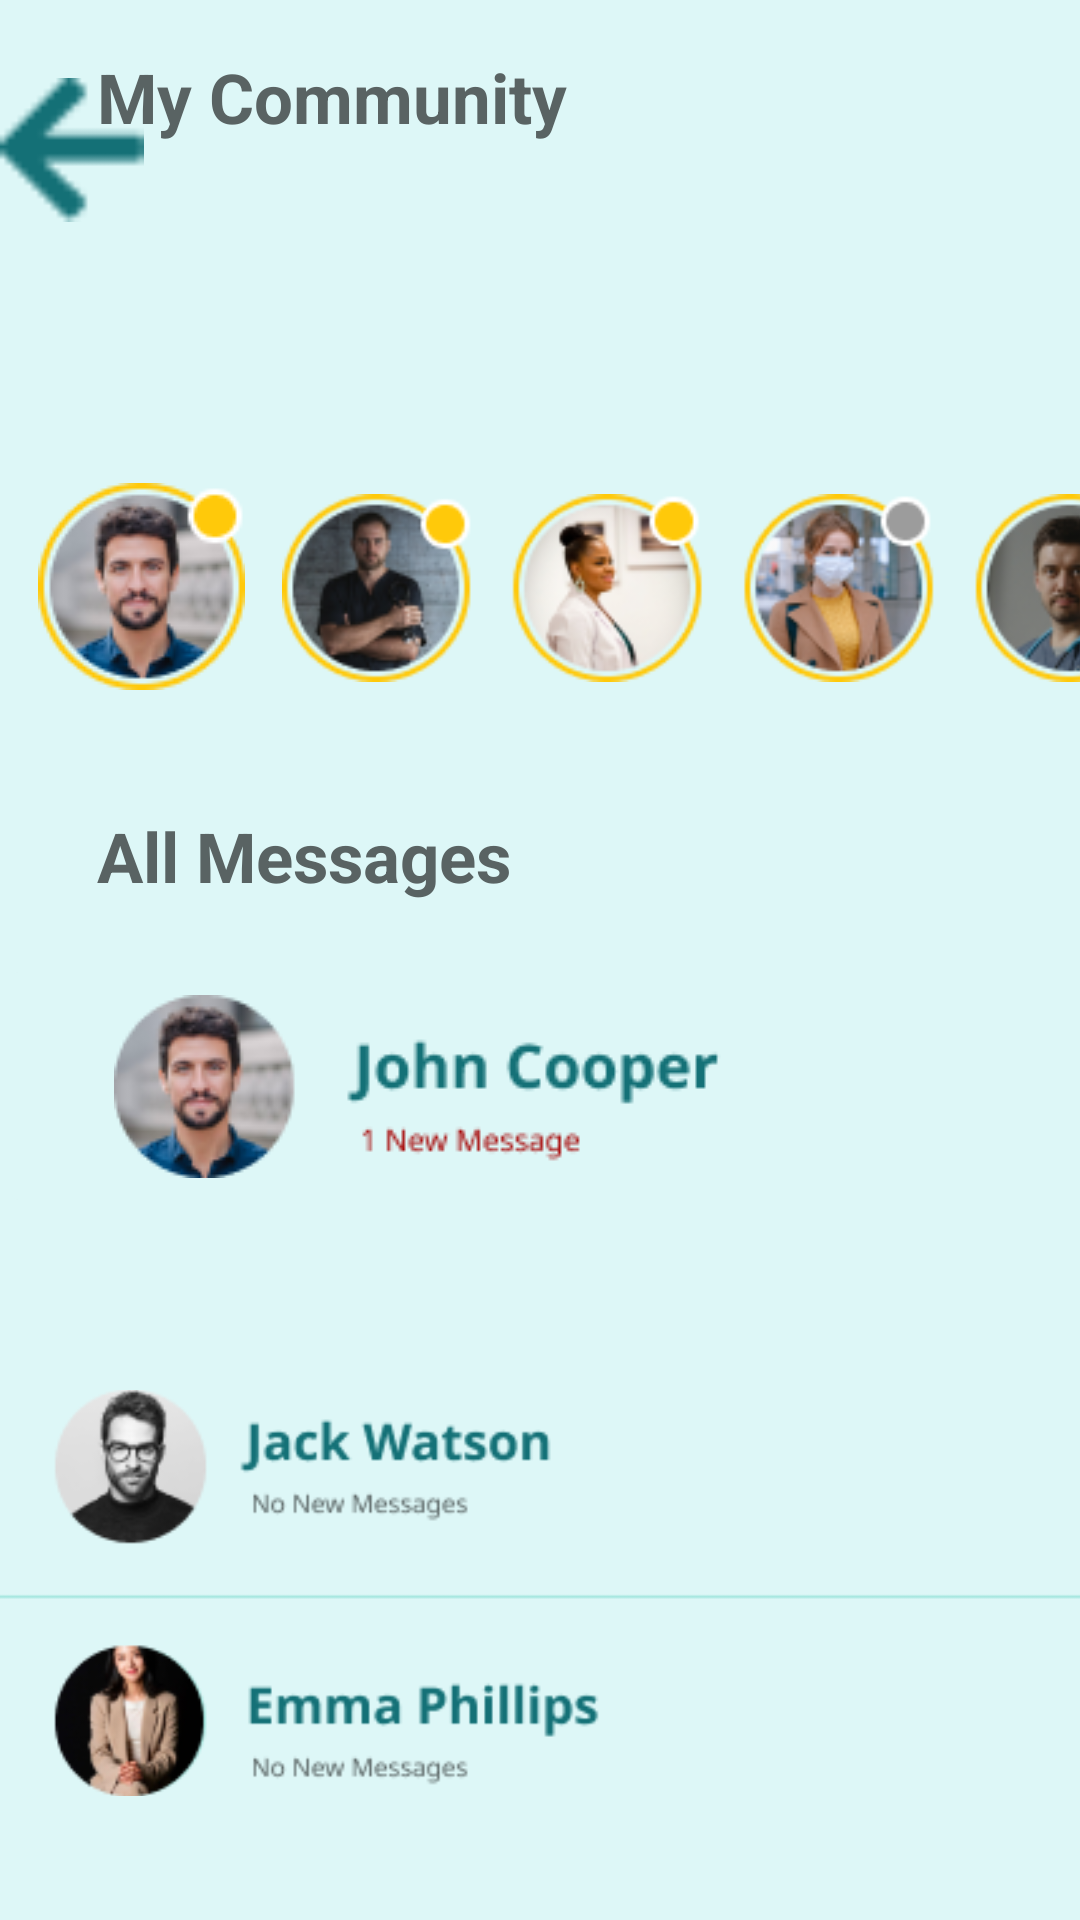

Layout XML and referenced resources for this Android screen:
<!-- AndroidManifest.xml: application theme Theme.I212457 -->
<!-- res/layout/chats.xml -->
<?xml version="1.0" encoding="utf-8"?>
<RelativeLayout xmlns:android="http://schemas.android.com/apk/res/android"
    xmlns:app="http://schemas.android.com/apk/res-auto"
    xmlns:tools="http://schemas.android.com/tools"
    android:layout_width="match_parent"
    android:layout_height="match_parent"
    android:background="#ddf7f7"
    tools:context=".MainActivity">


    <ImageButton
        android:id="@+id/backbtn"
        android:layout_width="48dp"
        android:layout_height="48dp"
        android:layout_alignParentTop="true"
        android:layout_marginTop="26dp"
        android:background="@drawable/vec"
        android:contentDescription="TODO" />

    <TextView
        android:id="@+id/textView"
        android:layout_width="264dp"
        android:layout_height="wrap_content"
        android:layout_alignParentEnd="true"
        android:layout_alignParentBottom="true"
        android:layout_marginLeft="82dp"
        android:layout_marginEnd="62dp"
        android:layout_marginBottom="707dp"
        android:paddingEnd="30dp"
        android:text="Chats"
        android:textColor="#147076"
        android:textSize="34sp"
        android:textStyle="bold" />

    <TextView
        android:layout_width="wrap_content"
        android:layout_height="51dp"
        android:layout_alignParentStart="true"
        android:layout_alignParentEnd="true"
        android:layout_alignParentBottom="true"
        android:layout_marginStart="-8dp"
        android:layout_marginLeft="20dp"
        android:layout_marginEnd="159dp"
        android:layout_marginRight="20dp"
        android:layout_marginBottom="572dp"
        android:paddingLeft="40dp"
        android:text="My Community"
        android:textAlignment="textStart"
        android:textColor="#596363"
        android:textSize="23dp"
        android:textStyle="bold">

    </TextView>

    <LinearLayout
        android:id="@+id/linearLayout3"
        android:layout_width="match_parent"
        android:layout_height="490dp"
        android:layout_marginTop="150dp"
        android:background="#ddf7f7"
        android:orientation="horizontal">

        <LinearLayout
            android:layout_width="match_parent"
            android:layout_height="110dp"
            android:layout_weight="1"
            android:orientation="horizontal">


            <ImageButton
                android:id="@+id/johncommbtn"
                android:layout_width="94dp"
                android:layout_height="91dp"
                android:src="@drawable/jcomm"
                android:background="#ddf7f7">

            </ImageButton>

            <ImageView
                android:layout_width="294dp"
                android:layout_height="92dp"
                android:src="@drawable/otherscom">

            </ImageView>



        </LinearLayout>
    </LinearLayout>


    <LinearLayout

        android:layout_width="match_parent"
        android:layout_height="490dp"
        android:layout_marginTop="270dp"
        android:background="#ddf7f7"
        android:orientation="horizontal">

        <LinearLayout
            android:layout_width="390dp"
            android:layout_height="390dp"
            android:layout_weight="1"
            android:orientation="vertical">

            <TextView
                android:layout_width="230dp"
                android:layout_height="48dp"
                android:layout_marginStart="-8dp"
                android:layout_marginLeft="20dp"
                android:layout_marginEnd="159dp"
                android:layout_marginRight="20dp"

                android:paddingLeft="40dp"
                android:text="All Messages"
                android:textAlignment="textStart"
                android:textColor="#596363"
                android:textSize="23dp"
                android:textStyle="bold">

            </TextView>

            <ImageButton
                android:id="@+id/johnchatbtn"
                android:layout_width="394dp"
                android:layout_height="88dp"
                android:backgroundTint="#ddf7f7"
                android:paddingStart="0dp"
                android:src="@drawable/johnmsg">

            </ImageButton>

            <ImageView
                android:layout_width="match_parent"
                android:layout_height="250dp"
                android:src="@drawable/groupcht">

            </ImageView>

        </LinearLayout>
    </LinearLayout>
    <LinearLayout
        android:layout_width="match_parent"
        android:layout_height="match_parent"
        android:layout_marginTop="700dp"
        android:background="#147076">

        <ImageButton
            android:id="@+id/home"
            android:layout_width="55dp"
            android:layout_height="55dp"
            android:layout_marginLeft="20dp"
            android:background="@drawable/home"
            android:contentDescription="TODO" />

        <ImageButton
            android:id="@+id/search"
            android:layout_width="55dp"
            android:layout_height="55dp"
            android:layout_marginLeft="20dp"
            android:background="@drawable/search"
            android:contentDescription="TODO" />

        <ImageButton
            android:id="@+id/add"
            android:layout_width="55dp"
            android:layout_height="55dp"
            android:layout_marginLeft="20dp"
            android:background="@drawable/add"
            android:contentDescription="TODO" />

        <ImageButton

            android:layout_width="55dp"
            android:layout_height="55dp"
            android:layout_marginLeft="20dp"
            android:background="@drawable/chat"
            android:contentDescription="TODO" />

        <ImageButton
            android:id="@+id/profilebtn"
            android:layout_width="55dp"
            android:layout_height="55dp"
            android:layout_marginLeft="20dp"
            android:background="@drawable/profile"
            android:contentDescription="TODO" />

    </LinearLayout>
</RelativeLayout>
<!-- resources referenced by this layout -->
<resources>
  <!-- drawable add: png bitmap (drawable, 1505 bytes) -->
  <!-- drawable chat: png bitmap (drawable, 2894 bytes) -->
  <!-- drawable groupcht: png bitmap (drawable, 18426 bytes) -->
  <!-- drawable home: png bitmap (drawable, 3017 bytes) -->
  <!-- drawable jcomm: png bitmap (drawable, 9213 bytes) -->
  <!-- drawable johnmsg: png bitmap (drawable, 11043 bytes) -->
  <!-- drawable otherscom: png bitmap (drawable, 31922 bytes) -->
  <!-- drawable profile: png bitmap (drawable, 2951 bytes) -->
  <!-- drawable search: png bitmap (drawable, 3110 bytes) -->
  <!-- drawable vec: png bitmap (drawable, 419 bytes) -->
  <style name="Theme.I212457" parent="Base.Theme.I212457" />
  <style name="Base.Theme.I212457" parent="Theme.Material3.DayNight.NoActionBar">
          
          
      </style>
</resources>
